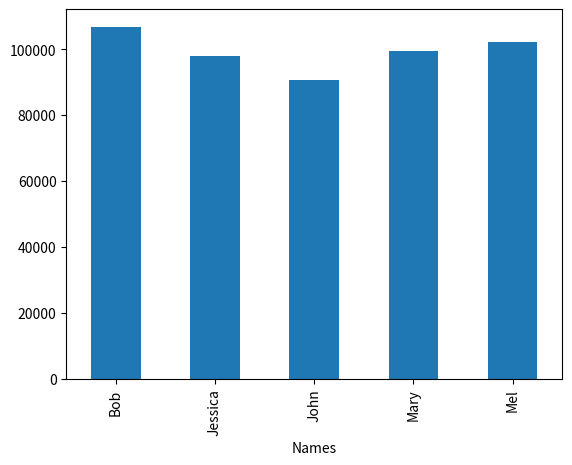

Here is the Python script that generated this plot:
###############################################################################
###  Pandas Tutorials - Lesson 2                                            ###
###############################################################################

import matplotlib
import pandas as pd
import matplotlib.pyplot as plt
from numpy import random

# Create Data #################################################################

# Generate a list of 1000 randomly sampled baby names and birth counts
names = ["Bob", "Jessica", "Mary", "John", "Mel"]
random.seed(500)

random_names = [names[random.randint(low=0, high=len(names))] for i in range(1000)]
births = [random.randint(low=0, high=1000) for i in range(1000)]

BabyDataSet = list(zip(random_names, births))

df = pd.DataFrame(data=BabyDataSet, columns=["Names", "Births"])

# Assorted summary methods
df.info()
df.head()
df.tail()
df.head(15)

# Prepare Data ################################################################

# Finding unique values
# Method 1
df['Names'].unique()
[x for x in df['Names'].unique()]
for x in df['Names'].unique():
    print(x)

# Method 2
df['Names'].describe()

# Sum over names
# We can create a 'groupby' object to do convenient aggregation
name = df.groupby('Names')
df = name.sum()

# Present Data ################################################################

# Create bar chart
df['Births'].plot.bar()
plt.show()
df.sort_values(by='Births', ascending=False)
